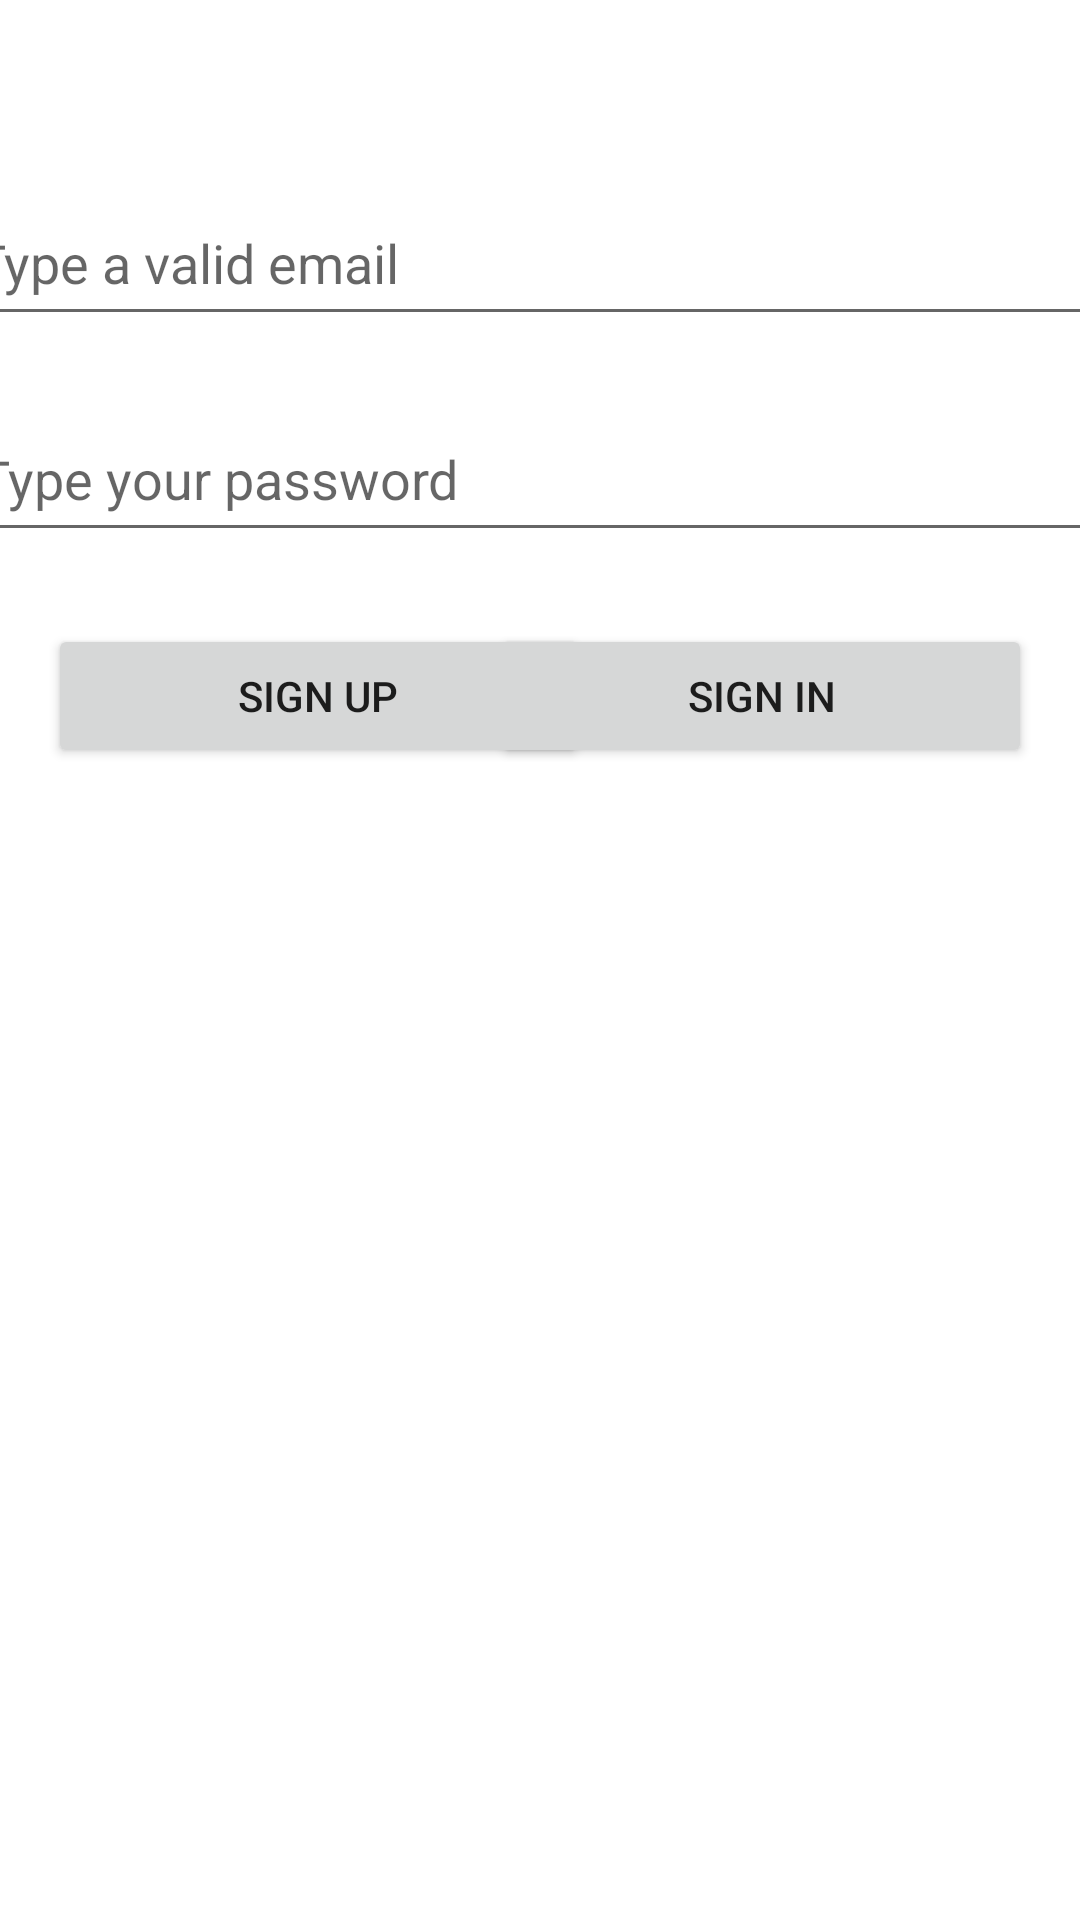

The Android layout XML behind this screen, and the referenced resources:
<!-- AndroidManifest.xml: application theme Theme.ChatterthirdAssignment -->
<!-- res/layout/activity_main.xml -->
<?xml version="1.0" encoding="utf-8"?>
<androidx.constraintlayout.widget.ConstraintLayout xmlns:android="http://schemas.android.com/apk/res/android"
    xmlns:app="http://schemas.android.com/apk/res-auto"
    xmlns:tools="http://schemas.android.com/tools"
    android:layout_width="match_parent"
    android:layout_height="match_parent"
    tools:context=".MainActivity">

    <EditText
        android:id="@+id/editTextTextPersonName"
        android:layout_width="383dp"
        android:layout_height="52dp"
        android:layout_marginTop="60dp"
        android:ems="10"
        android:hint="Type a valid email"
        android:inputType="textPersonName"
        app:layout_constraintEnd_toEndOf="parent"
        app:layout_constraintHorizontal_bias="0.571"
        app:layout_constraintStart_toStartOf="parent"
        app:layout_constraintTop_toTopOf="parent" />

    <EditText
        android:id="@+id/editTextTextPersonName2"
        android:layout_width="383dp"
        android:layout_height="52dp"
        android:layout_marginTop="20dp"
        android:ems="10"
        android:hint="Type your password"
        android:inputType="textPersonName"
        android:password="true"
        app:layout_constraintEnd_toEndOf="parent"
        app:layout_constraintHorizontal_bias="0.515"
        app:layout_constraintStart_toStartOf="parent"
        app:layout_constraintTop_toBottomOf="@+id/editTextTextPersonName" />

    <Button
        android:id="@+id/button"
        android:layout_width="180dp"
        android:layout_height="wrap_content"
        android:layout_marginStart="16dp"
        android:layout_marginTop="24dp"
        android:onClick="signup"
        android:text="sign up"
        app:layout_constraintStart_toStartOf="parent"
        app:layout_constraintTop_toBottomOf="@+id/editTextTextPersonName2" />

    <Button
        android:id="@+id/button2"
        android:layout_width="180dp"
        android:layout_height="wrap_content"
        android:layout_marginTop="24dp"
        android:layout_marginEnd="16dp"
        android:onClick="signin"
        android:text="sign in"
        app:layout_constraintEnd_toEndOf="parent"
        app:layout_constraintTop_toBottomOf="@+id/editTextTextPersonName2" />
</androidx.constraintlayout.widget.ConstraintLayout>
<!-- resources referenced by this layout -->
<resources>
  <style name="Theme.ChatterthirdAssignment" parent="Theme.MaterialComponents.DayNight.DarkActionBar">
          
          <item name="colorPrimary">@color/purple_500</item>
          <item name="colorPrimaryVariant">@color/purple_700</item>
          <item name="colorOnPrimary">@color/white</item>
          
          <item name="colorSecondary">@color/teal_200</item>
          <item name="colorSecondaryVariant">@color/teal_700</item>
          <item name="colorOnSecondary">@color/black</item>
          
          <item name="android:statusBarColor" tools:targetApi="l">?attr/colorPrimaryVariant</item>
          
      </style>
  <!-- not gathered from this repository: default colours our renderer supplied (Android Studio template values) -->
  <color name="purple_500">#FF6200EE</color>
  <color name="purple_700">#FF3700B3</color>
  <color name="teal_200">#FF03DAC5</color>
  <color name="teal_700">#FF018786</color>
  <color name="black">#FF000000</color>
  <color name="white">#FFFFFFFF</color>
</resources>
